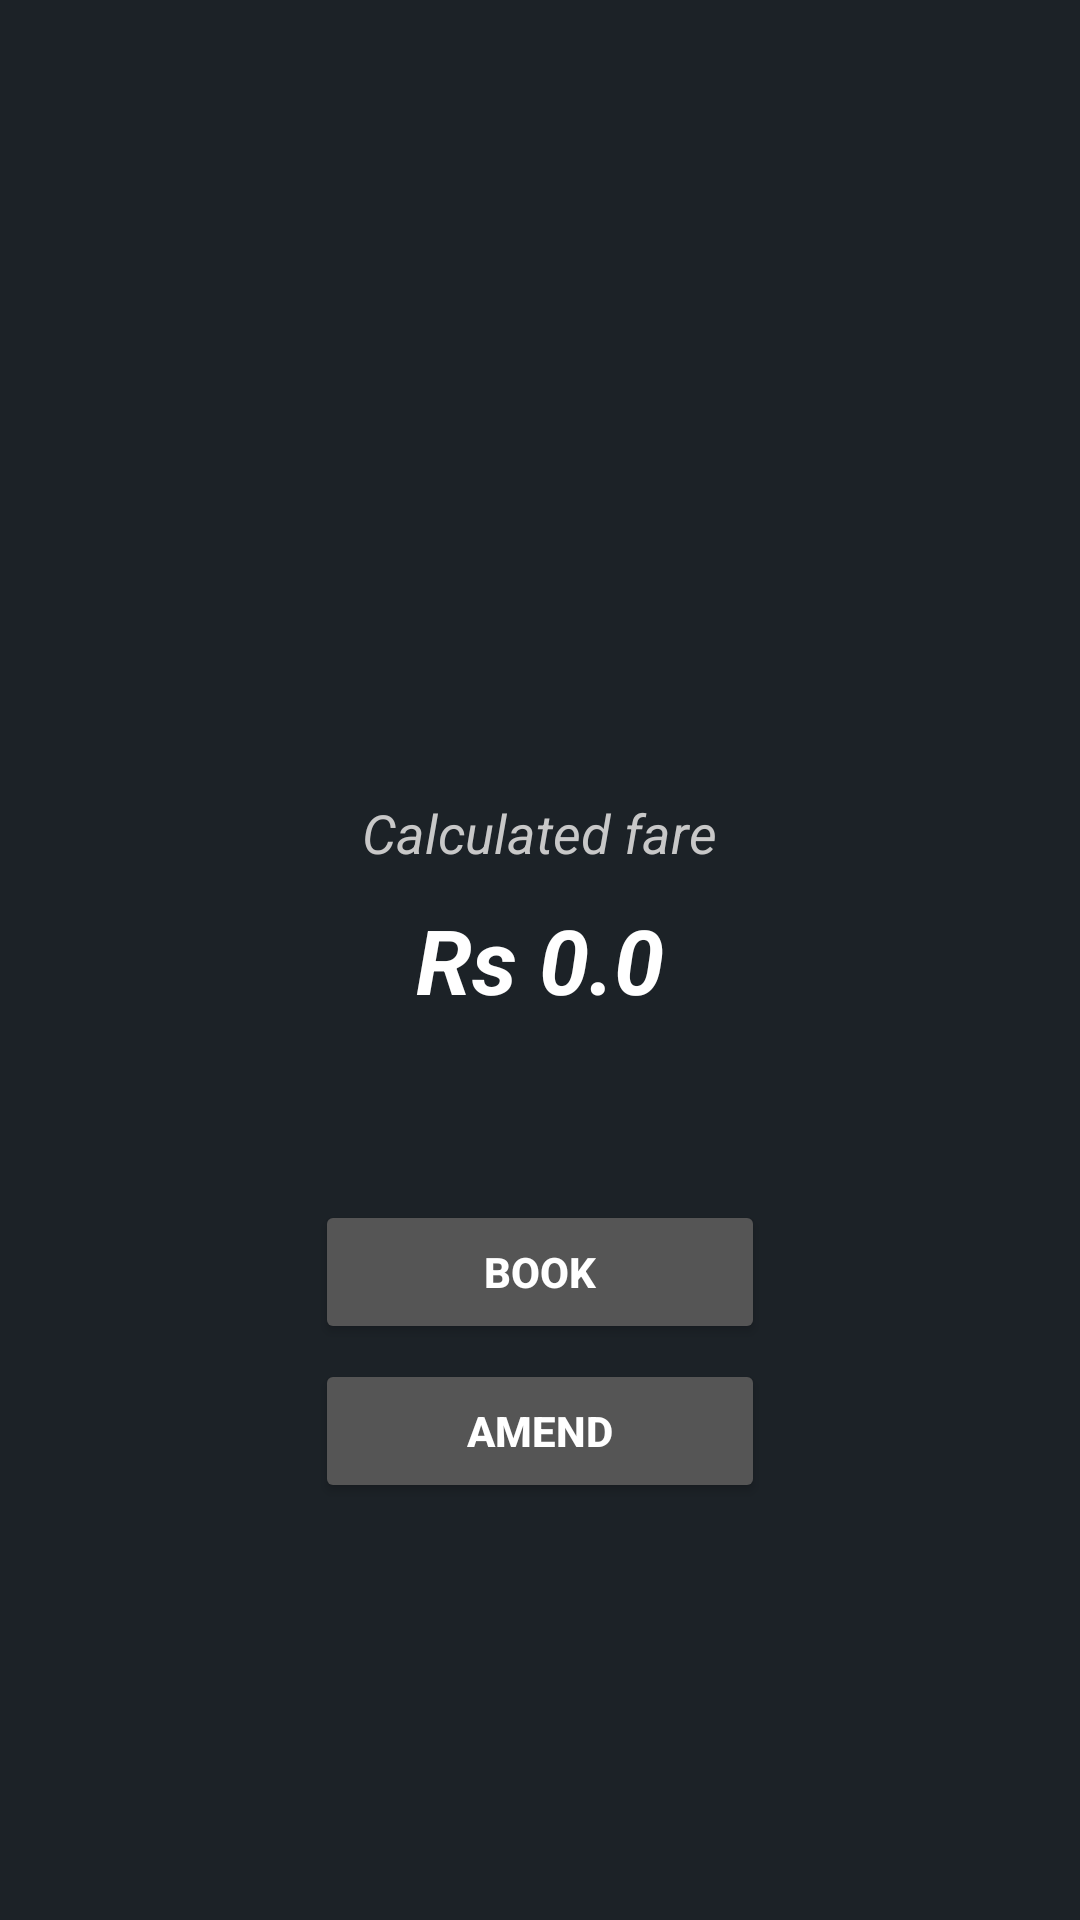

Produce the Android XML layout that renders to this screen, including the resource entries it uses.
<!-- AndroidManifest.xml: application theme Theme.Parking_Manager -->
<!-- res/layout/activity_fare.xml -->
<?xml version="1.0" encoding="utf-8"?>
<RelativeLayout xmlns:android="http://schemas.android.com/apk/res/android"
    xmlns:app="http://schemas.android.com/apk/res-auto"
    xmlns:tools="http://schemas.android.com/tools"
    android:layout_width="match_parent"
    android:layout_height="match_parent"
    android:background="#1c2227"
    tools:context=".fare">


    <TextView
        android:id="@+id/destxt"
        android:layout_width="wrap_content"
        android:layout_height="wrap_content"
        android:layout_above="@id/faretxt"
        android:layout_centerHorizontal="true"
        android:layout_marginBottom="10dp"
        android:text="Calculated fare"
        android:textColor="#C8C8C8"
        android:textSize="18sp"
        android:textStyle="italic" />

    <TextView
        android:id="@+id/faretxt"
        android:layout_width="wrap_content"
        android:layout_height="wrap_content"
        android:layout_centerInParent="true"
        android:text="Rs 0.0"
        android:textColor="#FFFFFF"
        android:textSize="30sp"
        android:textStyle="bold|italic" />

    <Button
        android:id="@+id/bookbtn"
        android:layout_width="150dp"
        android:layout_height="wrap_content"
        android:layout_below="@id/faretxt"
        android:layout_centerHorizontal="true"
        android:layout_marginTop="60dp"
        android:backgroundTint="#555555"
        android:text="Book"
        android:textAllCaps="true"
        android:textColor="#FFFFFF"
        android:textStyle="bold"
        app:cornerRadius="2dp" />

    <Button
        android:id="@+id/amendbtn"
        android:layout_width="150dp"
        android:layout_height="wrap_content"
        android:layout_below="@id/bookbtn"
        android:layout_centerHorizontal="true"
        android:layout_marginTop="5dp"
        android:backgroundTint="#555555"
        android:text="Amend"
        android:textAllCaps="true"
        android:textColor="#FFFFFF"
        android:textStyle="bold"
        app:cornerRadius="2dp" />
</RelativeLayout>
<!-- resources referenced by this layout -->
<resources>
  <style name="Theme.Parking_Manager" parent="Base.Theme.Parking_Manager" />
  <style name="Base.Theme.Parking_Manager" parent="Theme.Material3.DayNight.NoActionBar">
          
          
      </style>
</resources>
